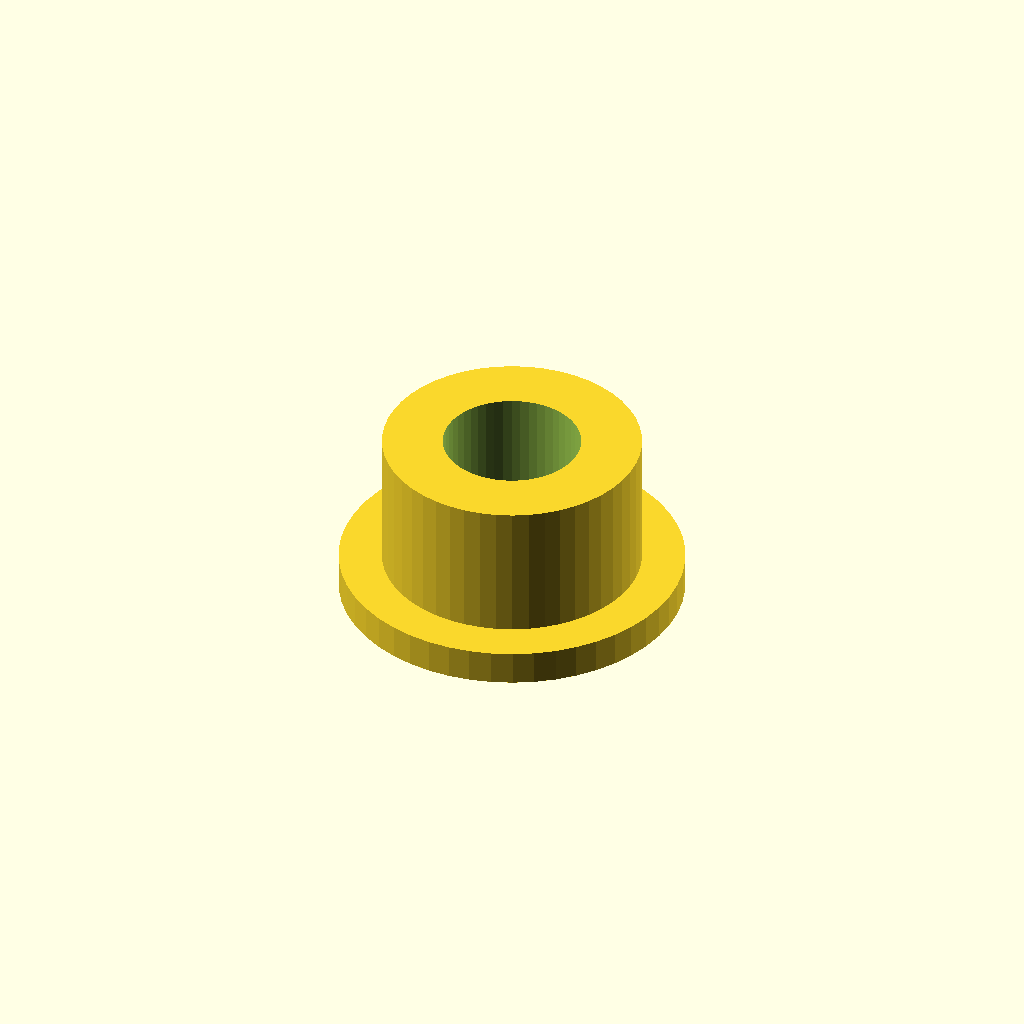
Cell 1: the model at its default parameters.
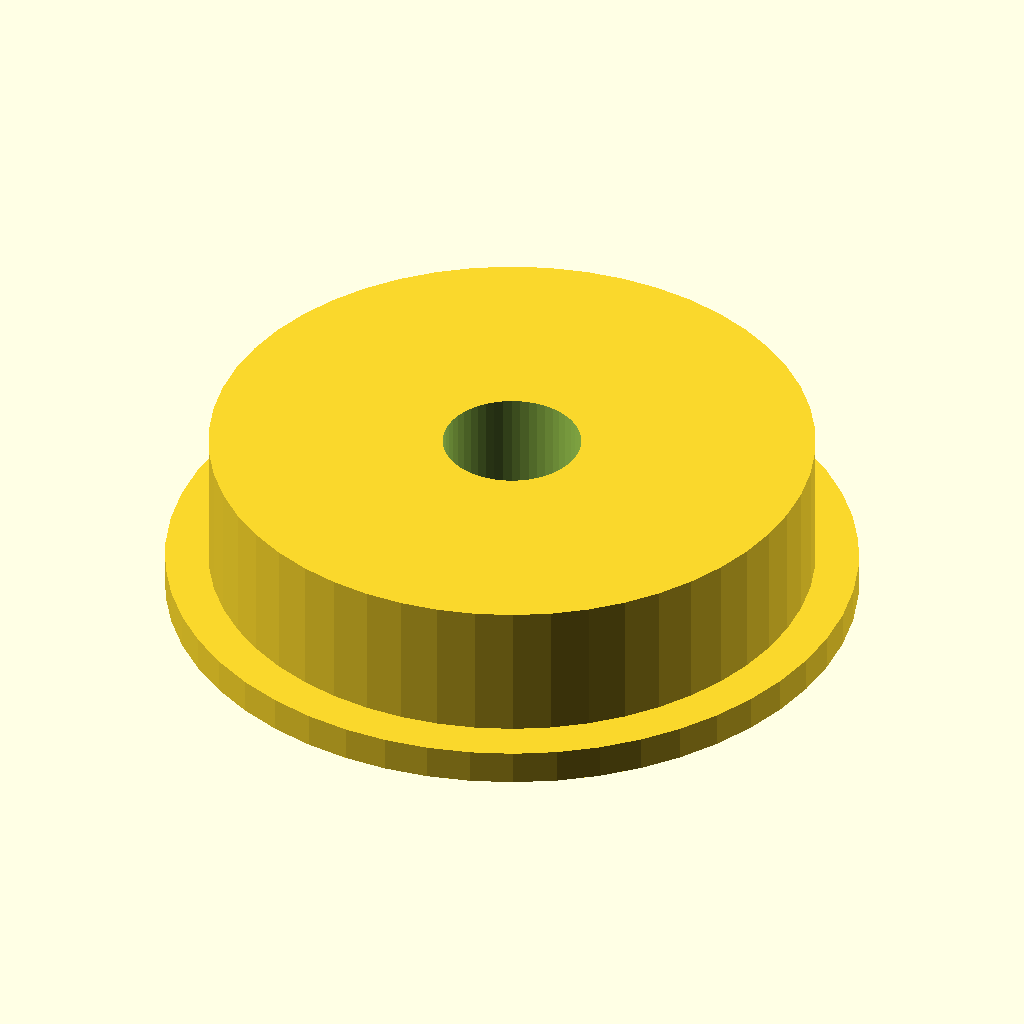
Cell 2: the same model with spring_diameter = 16.
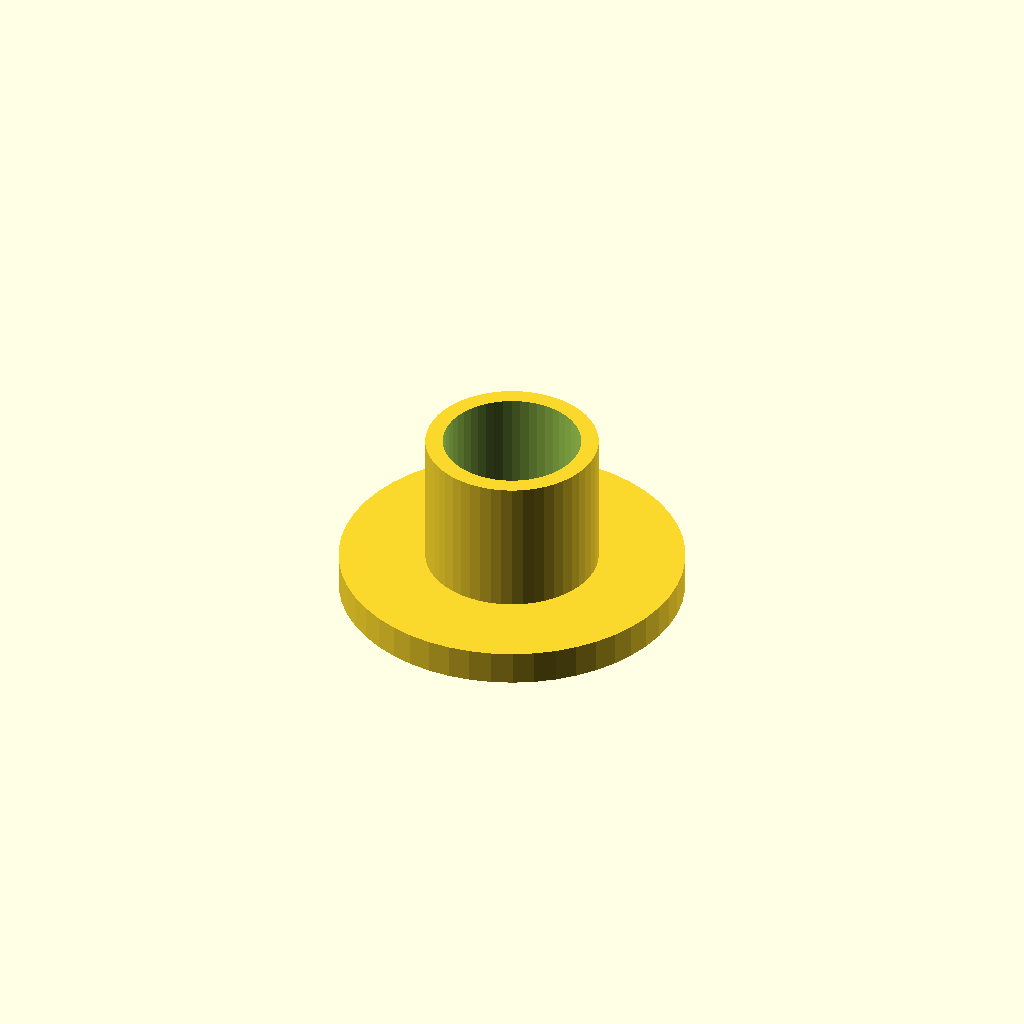
Cell 3: spring_wire_diameter = 2 (everything else at default).
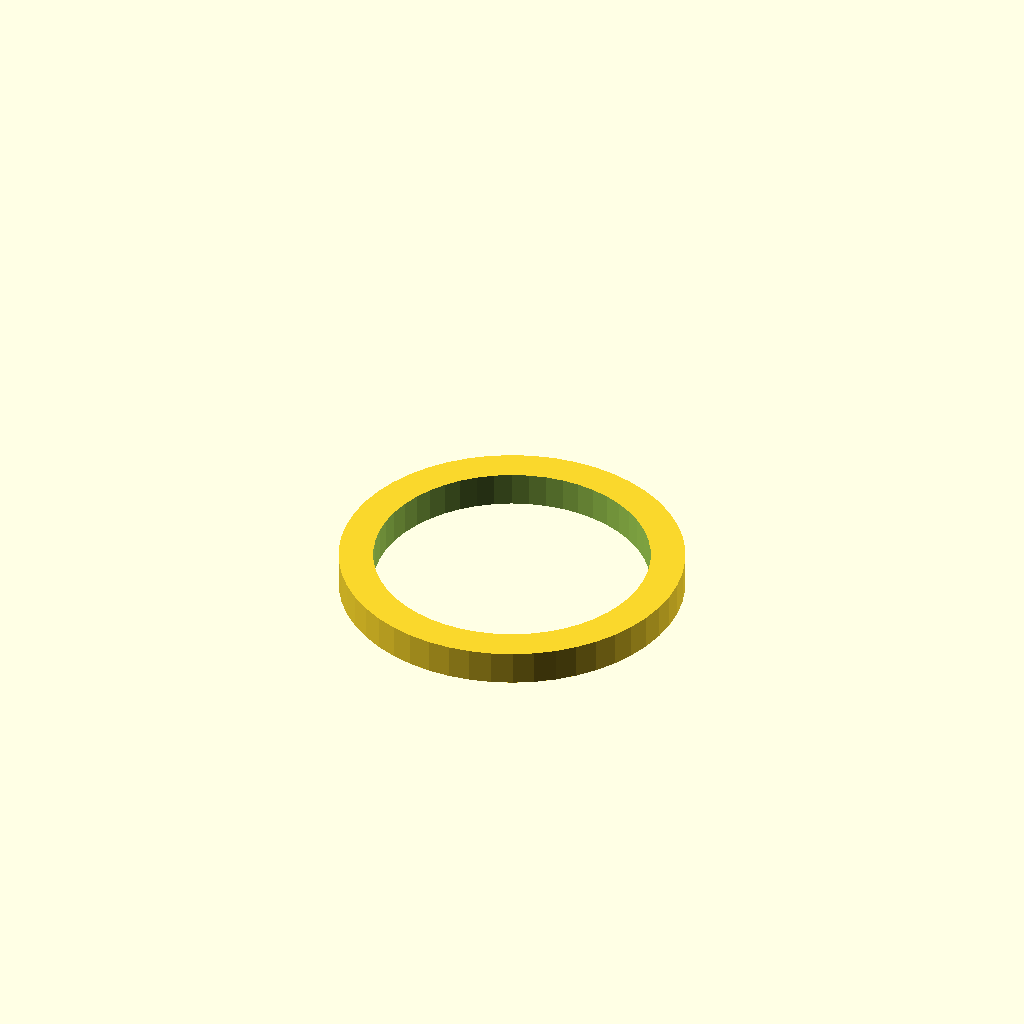
Cell 4 — screw_diameter set to 6.4, the other parameters unchanged.
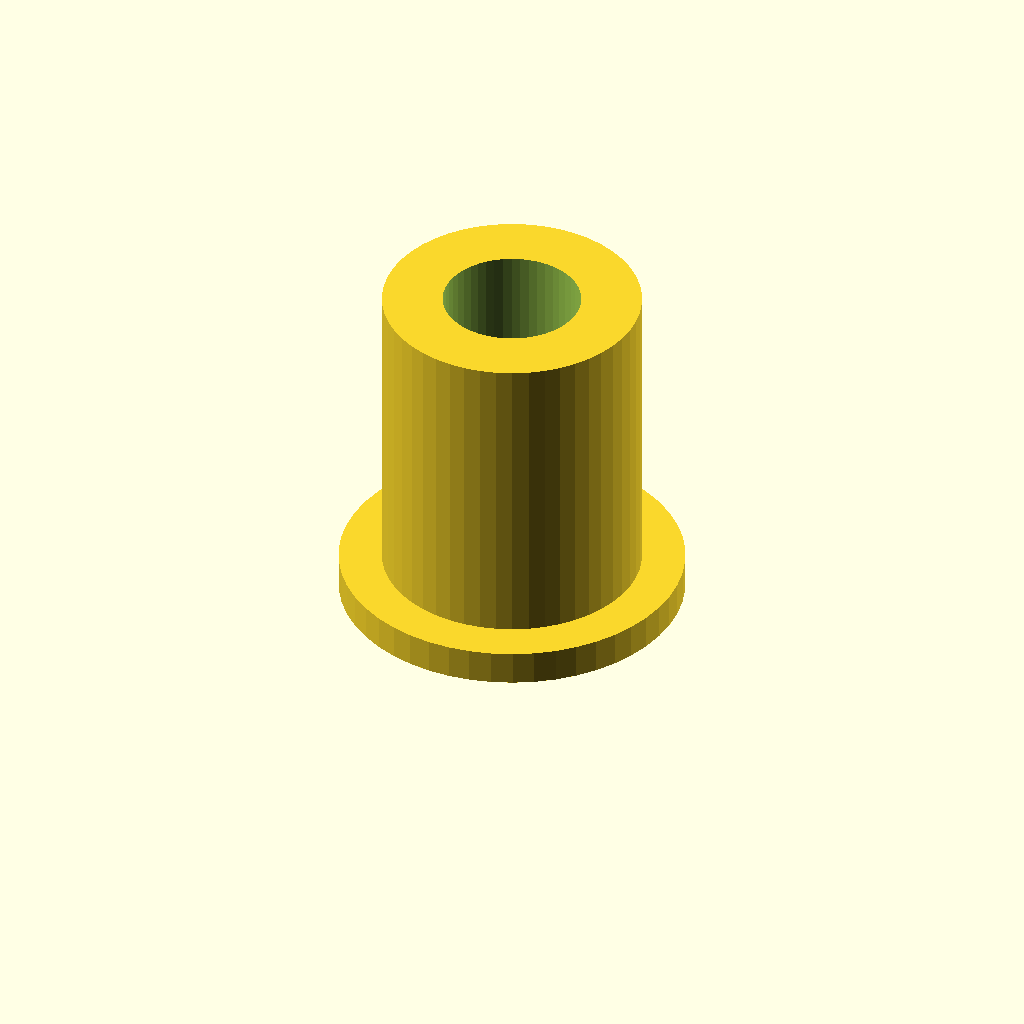
Cell 5: bushing_height = 8 (everything else at default).
One fixed orthographic camera (rotation 55°, 0°, 25°; colour scheme Cornfield) for every cell.
OpenSCAD source file inputs/thingiverse/thing-2845877/files/spring_bushing_1.scad:
spring_diameter = 8;
spring_wire_diameter = 1;
screw_diameter = 3.2;
bottom_thickness = 2 * 0.4;
bushing_height = 4;
bushing_inner_diameter = spring_diameter - 2 * spring_wire_diameter;
bushing_outer_diameter = spring_diameter;
$fn = 50;

main();

module main() {
    difference() {
        base();

        screwHole();
    }
}

module base() {
    union() {
        cylinder(h = bushing_height, d = bushing_inner_diameter);
        cylinder(h = bottom_thickness, d = bushing_outer_diameter);
    }
}

module screwHole() {
    cylinder(h = 4 * bushing_height, d = screw_diameter, center = true);
}
Parameter table extracted from the source (name, type, default, range or options):
spring_diameter: number, default 8
spring_wire_diameter: number, default 1
screw_diameter: number, default 3.2
bushing_height: number, default 4
